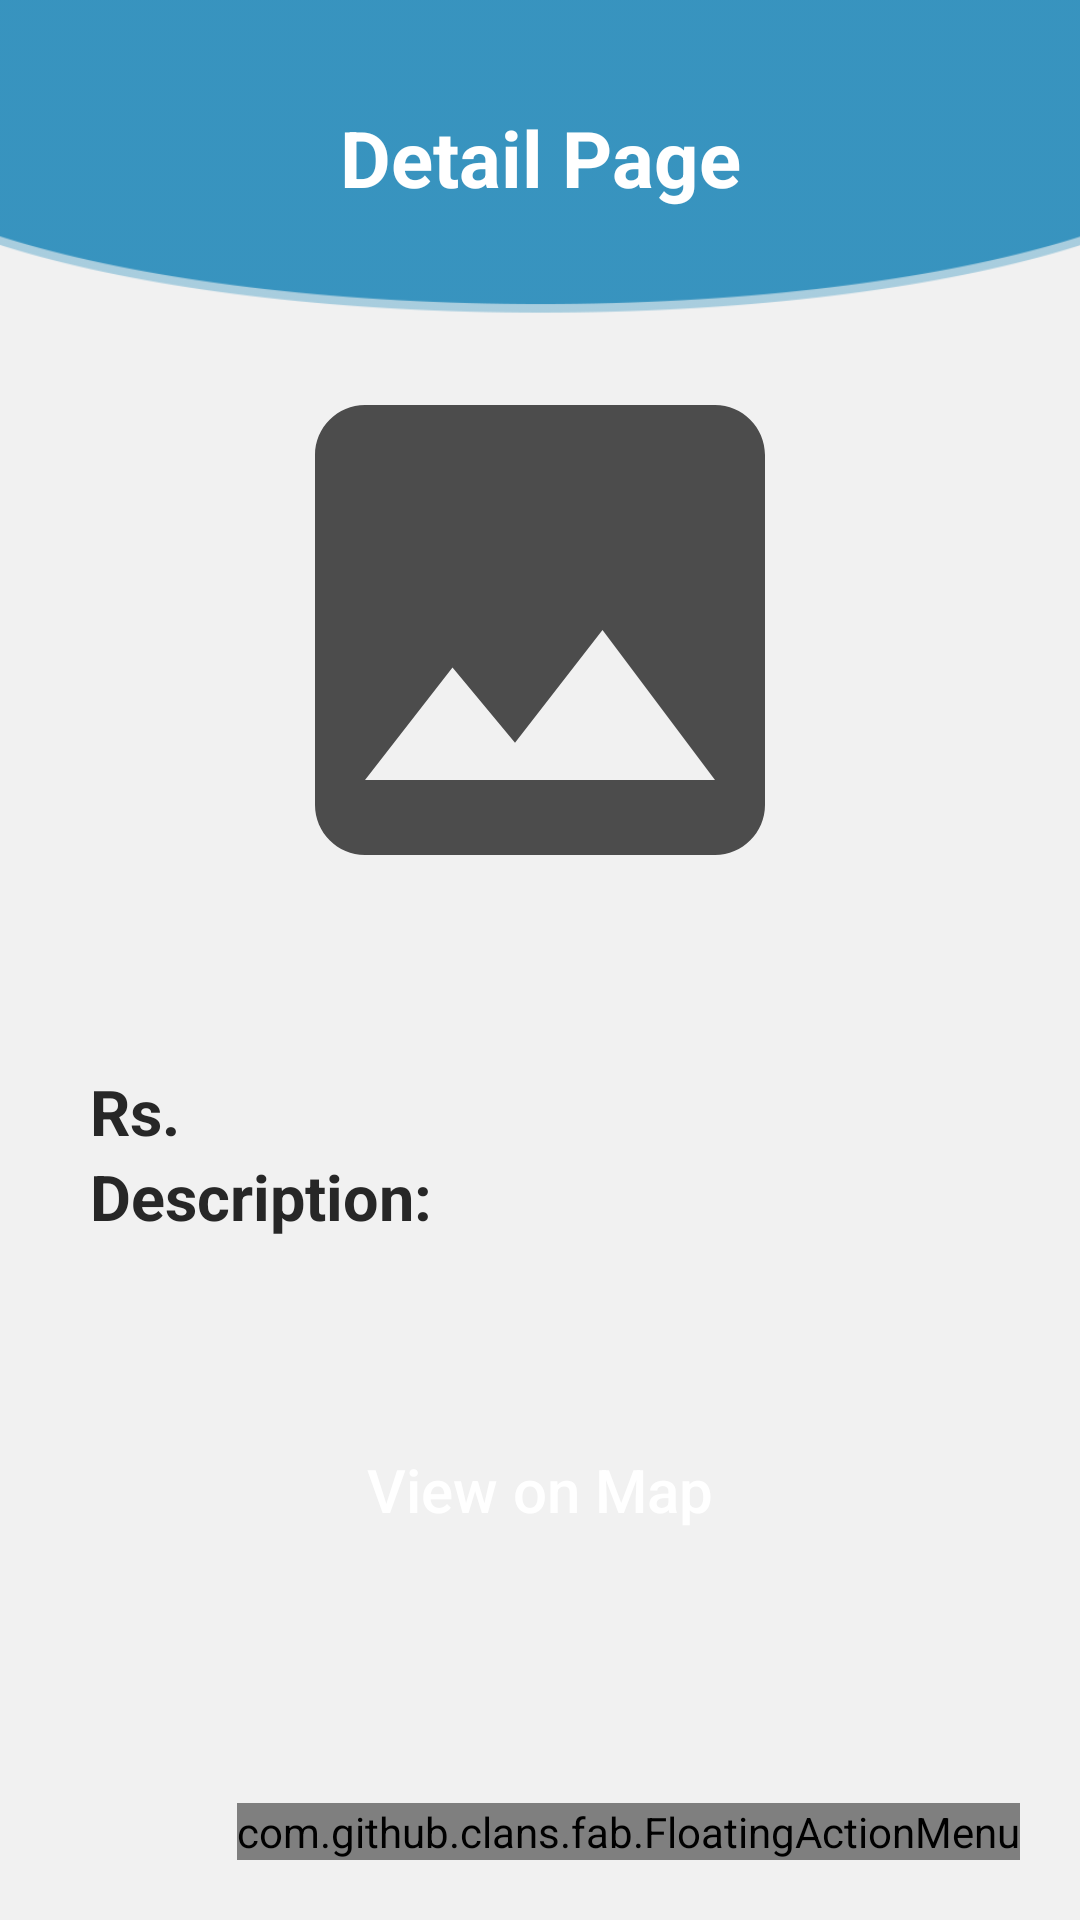

The Android layout XML behind this screen, and the referenced resources:
<!-- AndroidManifest.xml: application theme Theme.BabyBuy -->
<!-- res/layout/activity_detail_page.xml -->
<?xml version="1.0" encoding="utf-8"?>
<androidx.constraintlayout.widget.ConstraintLayout xmlns:android="http://schemas.android.com/apk/res/android"
    xmlns:app="http://schemas.android.com/apk/res-auto"
    xmlns:tools="http://schemas.android.com/tools"
    android:id="@+id/topConstraint"
    android:layout_width="match_parent"
    android:layout_height="match_parent"
    android:background="@drawable/fragment_bg"
    android:backgroundTint="@color/gray10"
    android:backgroundTintMode="multiply"
    android:orientation="vertical"
    android:padding="20dp"
    tools:context=".dashboard.DetailPageActivity">

    <TextView
        android:id="@+id/txtDetailPage"
        android:layout_width="wrap_content"
        android:layout_height="wrap_content"
        android:layout_marginTop="15dp"
        android:text="Detail Page"
        android:textColor="@color/white"
        android:textSize="26sp"
        android:textStyle="bold"
        app:layout_constraintEnd_toEndOf="parent"
        app:layout_constraintStart_toStartOf="parent"
        app:layout_constraintTop_toTopOf="parent" />

    <ImageView
        android:id="@+id/detailPageImage"
        android:layout_width="match_parent"
        android:layout_height="200dp"
        android:layout_marginTop="40dp"
        android:background="@drawable/textbox_bg"
        android:elevation="4dp"
        android:src="@drawable/icon_image"
        app:layout_constraintEnd_toEndOf="parent"
        app:layout_constraintStart_toStartOf="parent"
        app:layout_constraintTop_toBottomOf="@+id/txtDetailPage" />

    <androidx.constraintlayout.widget.ConstraintLayout
        android:id="@+id/titleConstraint"
        android:layout_width="match_parent"
        android:layout_height="wrap_content"
        android:layout_marginTop="10dp"
        android:background="@drawable/textbox_bg"
        android:elevation="10dp"
        app:layout_constraintTop_toBottomOf="@+id/detailPageImage"
        tools:layout_editor_absoluteX="10dp">

        <TextView
            android:id="@+id/detailPageTitle"
            android:layout_width="match_parent"
            android:layout_height="wrap_content"
            android:paddingStart="10dp"
            android:paddingTop="8dp"
            android:textColor="#272727"
            android:textSize="21sp"
            android:textStyle="bold"
            app:layout_constraintTop_toTopOf="parent"
            tools:text="Title" />


        <TextView
            android:id="@+id/detailPageRs"
            android:layout_width="match_parent"
            android:layout_height="wrap_content"
            android:paddingStart="10dp"
            android:textColor="#272727"
            android:textSize="21sp"
            android:background="@drawable/textbox_bg"
            app:layout_constraintStart_toStartOf="parent"
            app:layout_constraintTop_toBottomOf="@id/detailPageTitle"
            android:text="Rs."
            android:textStyle="bold"/>
        <TextView
            android:id="@+id/detailPagePrice"
            android:layout_width="match_parent"
            android:layout_height="wrap_content"
            android:layout_marginStart="45dp"
            android:textColor="#272727"
            android:textSize="21sp"
            android:background="@drawable/textbox_bg"
            app:layout_constraintEnd_toEndOf="parent"
            app:layout_constraintStart_toEndOf="@id/detailPageRs"
            app:layout_constraintTop_toBottomOf="@id/detailPageTitle"
            tools:text="Price" />

    </androidx.constraintlayout.widget.ConstraintLayout>

    <androidx.constraintlayout.widget.ConstraintLayout
        android:id="@+id/descConstraint"
        android:layout_width="match_parent"
        android:layout_height="0dp"
        android:layout_marginTop="0dp"
        android:elevation="10dp"
        app:layout_constraintBottom_toBottomOf="parent"
        app:layout_constraintTop_toBottomOf="@+id/titleConstraint"
        tools:layout_editor_absoluteX="4dp">
        <TextView
            android:id="@+id/detailPageD"
            android:layout_width="match_parent"
            android:layout_height="0dp"
            android:paddingStart="10dp"
            android:textColor="#272727"
            android:textSize="21sp"
            app:layout_constraintTop_toTopOf="parent"
            android:background="@drawable/textbox_bg"
            tools:layout_editor_absoluteX="53dp"
            android:text="Description:"
            android:textStyle="bold"/>

        <TextView
            android:id="@+id/detailPageDescription"
            android:layout_width="match_parent"
            android:layout_height="0dp"
            android:paddingStart="10dp"
            android:textColor="#272727"
            android:textSize="21sp"
            app:layout_constraintTop_toBottomOf="@id/detailPageD"
            android:background="@drawable/textbox_bg"
            tools:layout_editor_absoluteX="53dp"
            tools:text="Description Description Description Description Description Description Description Description Description Description " />

        <TextView
            android:id="@+id/detailPageDate"
            android:layout_width="match_parent"
            android:layout_height="wrap_content"
            android:paddingStart="10dp"
            android:layout_marginTop="2dp"
            android:textColor="#272727"
            android:background="@drawable/textbox_bg"
            android:textSize="19sp"
            app:layout_constraintTop_toBottomOf="@id/detailPageDescription"
            tools:text="Dec 20 30" />

        <androidx.appcompat.widget.AppCompatButton
            android:id="@+id/btnViewOnMap"
            android:layout_width="wrap_content"
            android:layout_height="35dp"
            android:layout_gravity="center"
            android:layout_marginTop="10dp"
            android:background="@drawable/textbox_bg"
            android:backgroundTint="@color/blue"
            android:drawableEnd="@drawable/icon_map"
            android:paddingStart="20dp"
            android:paddingEnd="20dp"
            android:text="View on Map"
            android:textAllCaps="false"
            android:textColor="@color/white"
            android:textSize="20sp"
            app:layout_constraintEnd_toEndOf="parent"
            app:layout_constraintStart_toStartOf="parent"
            app:layout_constraintTop_toBottomOf="@id/detailPageDate" />

        <com.github.clans.fab.FloatingActionMenu
            android:layout_width="wrap_content"
            android:layout_height="wrap_content"
            app:layout_constraintBottom_toBottomOf="parent"
            app:layout_constraintEnd_toEndOf="parent"
            app:menu_colorNormal="@color/blue"
            app:menu_colorPressed="@color/blue200"
            app:menu_fab_size="normal"
            app:menu_icon="@drawable/icon_list"
            app:menu_openDirection="up"
            app:menu_showShadow="true">

            <com.github.clans.fab.FloatingActionButton
                android:id="@+id/btnEdit"
                android:layout_width="wrap_content"
                android:layout_height="wrap_content"
                android:src="@drawable/icon_edit"
                app:fab_colorNormal="@color/green"
                app:fab_colorPressed="@color/green100"
                app:fab_showShadow="true"
                app:fab_size="mini" />

            <com.github.clans.fab.FloatingActionButton
                android:id="@+id/btnDelete"
                android:layout_width="wrap_content"
                android:layout_height="wrap_content"
                android:src="@drawable/icon_delete"
                app:fab_colorNormal="@color/red200"
                app:fab_colorPressed="@color/red"
                app:fab_showShadow="true"
                app:fab_size="mini" />

            <com.github.clans.fab.FloatingActionButton
                android:id="@+id/btnShare"
                android:layout_width="wrap_content"
                android:layout_height="wrap_content"
                android:src="@drawable/icon_share"
                app:fab_colorNormal="@color/teal_200"
                app:fab_colorPressed="@color/blue200"
                app:fab_showShadow="true"
                app:fab_size="mini" />
        </com.github.clans.fab.FloatingActionMenu>

    </androidx.constraintlayout.widget.ConstraintLayout>

</androidx.constraintlayout.widget.ConstraintLayout>
<!-- resources referenced by this layout -->
<resources>
  <color name="gray10">#F1F1F1</color>
  <color name="teal_200">#FF03DAC5</color>
  <color name="white">#FFFFFFFF</color>
  <!-- drawable fragment_bg: png bitmap (drawable, 16014 bytes) -->
  <!-- drawable icon_delete (drawable) -->
  <vector android:alpha="0.69" android:height="24dp"
      android:tint="#FFFFFF" android:viewportHeight="24"
      android:viewportWidth="24" android:width="24dp" xmlns:android="http://schemas.android.com/apk/res/android">
      <path android:fillColor="@android:color/white" android:pathData="M6,19c0,1.1 0.9,2 2,2h8c1.1,0 2,-0.9 2,-2V7H6v12zM19,4h-3.5l-1,-1h-5l-1,1H5v2h14V4z"/>
  </vector>
  <!-- drawable icon_edit (drawable) -->
  <vector android:alpha="0.69" android:height="24dp"
      android:tint="#FFFFFF" android:viewportHeight="24"
      android:viewportWidth="24" android:width="24dp" xmlns:android="http://schemas.android.com/apk/res/android">
      <path android:fillColor="@android:color/white" android:pathData="M3,17.25V21h3.75L17.81,9.94l-3.75,-3.75L3,17.25zM20.71,7.04c0.39,-0.39 0.39,-1.02 0,-1.41l-2.34,-2.34c-0.39,-0.39 -1.02,-0.39 -1.41,0l-1.83,1.83 3.75,3.75 1.83,-1.83z"/>
  </vector>
  <!-- drawable icon_image (drawable) -->
  <vector android:alpha="0.69" android:height="24dp"
      android:tint="#000000" android:viewportHeight="24"
      android:viewportWidth="24" android:width="24dp" xmlns:android="http://schemas.android.com/apk/res/android">
      <path android:fillColor="@android:color/white" android:pathData="M21,19V5c0,-1.1 -0.9,-2 -2,-2H5c-1.1,0 -2,0.9 -2,2v14c0,1.1 0.9,2 2,2h14c1.1,0 2,-0.9 2,-2zM8.5,13.5l2.5,3.01L14.5,12l4.5,6H5l3.5,-4.5z"/>
  </vector>
  <!-- drawable icon_list (drawable) -->
  <vector android:alpha="0.69" android:autoMirrored="true"
      android:height="24dp" android:tint="#FFFFFF"
      android:viewportHeight="24" android:viewportWidth="24"
      android:width="24dp" xmlns:android="http://schemas.android.com/apk/res/android">
      <path android:fillColor="@android:color/white" android:pathData="M4,10.5c-0.83,0 -1.5,0.67 -1.5,1.5s0.67,1.5 1.5,1.5 1.5,-0.67 1.5,-1.5 -0.67,-1.5 -1.5,-1.5zM4,4.5c-0.83,0 -1.5,0.67 -1.5,1.5S3.17,7.5 4,7.5 5.5,6.83 5.5,6 4.83,4.5 4,4.5zM4,16.5c-0.83,0 -1.5,0.68 -1.5,1.5s0.68,1.5 1.5,1.5 1.5,-0.68 1.5,-1.5 -0.67,-1.5 -1.5,-1.5zM7,19h14v-2L7,17v2zM7,13h14v-2L7,11v2zM7,5v2h14L21,5L7,5z"/>
  </vector>
  <style name="Theme.BabyBuy" parent="Theme.MaterialComponents.DayNight.DarkActionBar">
          
          <item name="colorPrimary">@color/blue</item>
          <item name="colorPrimaryVariant">@color/purple_700</item>
          <item name="colorOnPrimary">@color/white</item>
          
          <item name="colorSecondary">@color/teal_200</item>
          <item name="colorSecondaryVariant">@color/teal_700</item>
          <item name="colorOnSecondary">@color/black</item>
          
          <item name="android:statusBarColor">@color/black</item>
          
      </style>
  <color name="purple_700">#FF3700B3</color>
  <color name="teal_700">#FF018786</color>
  <color name="black">#FF000000</color>
</resources>
